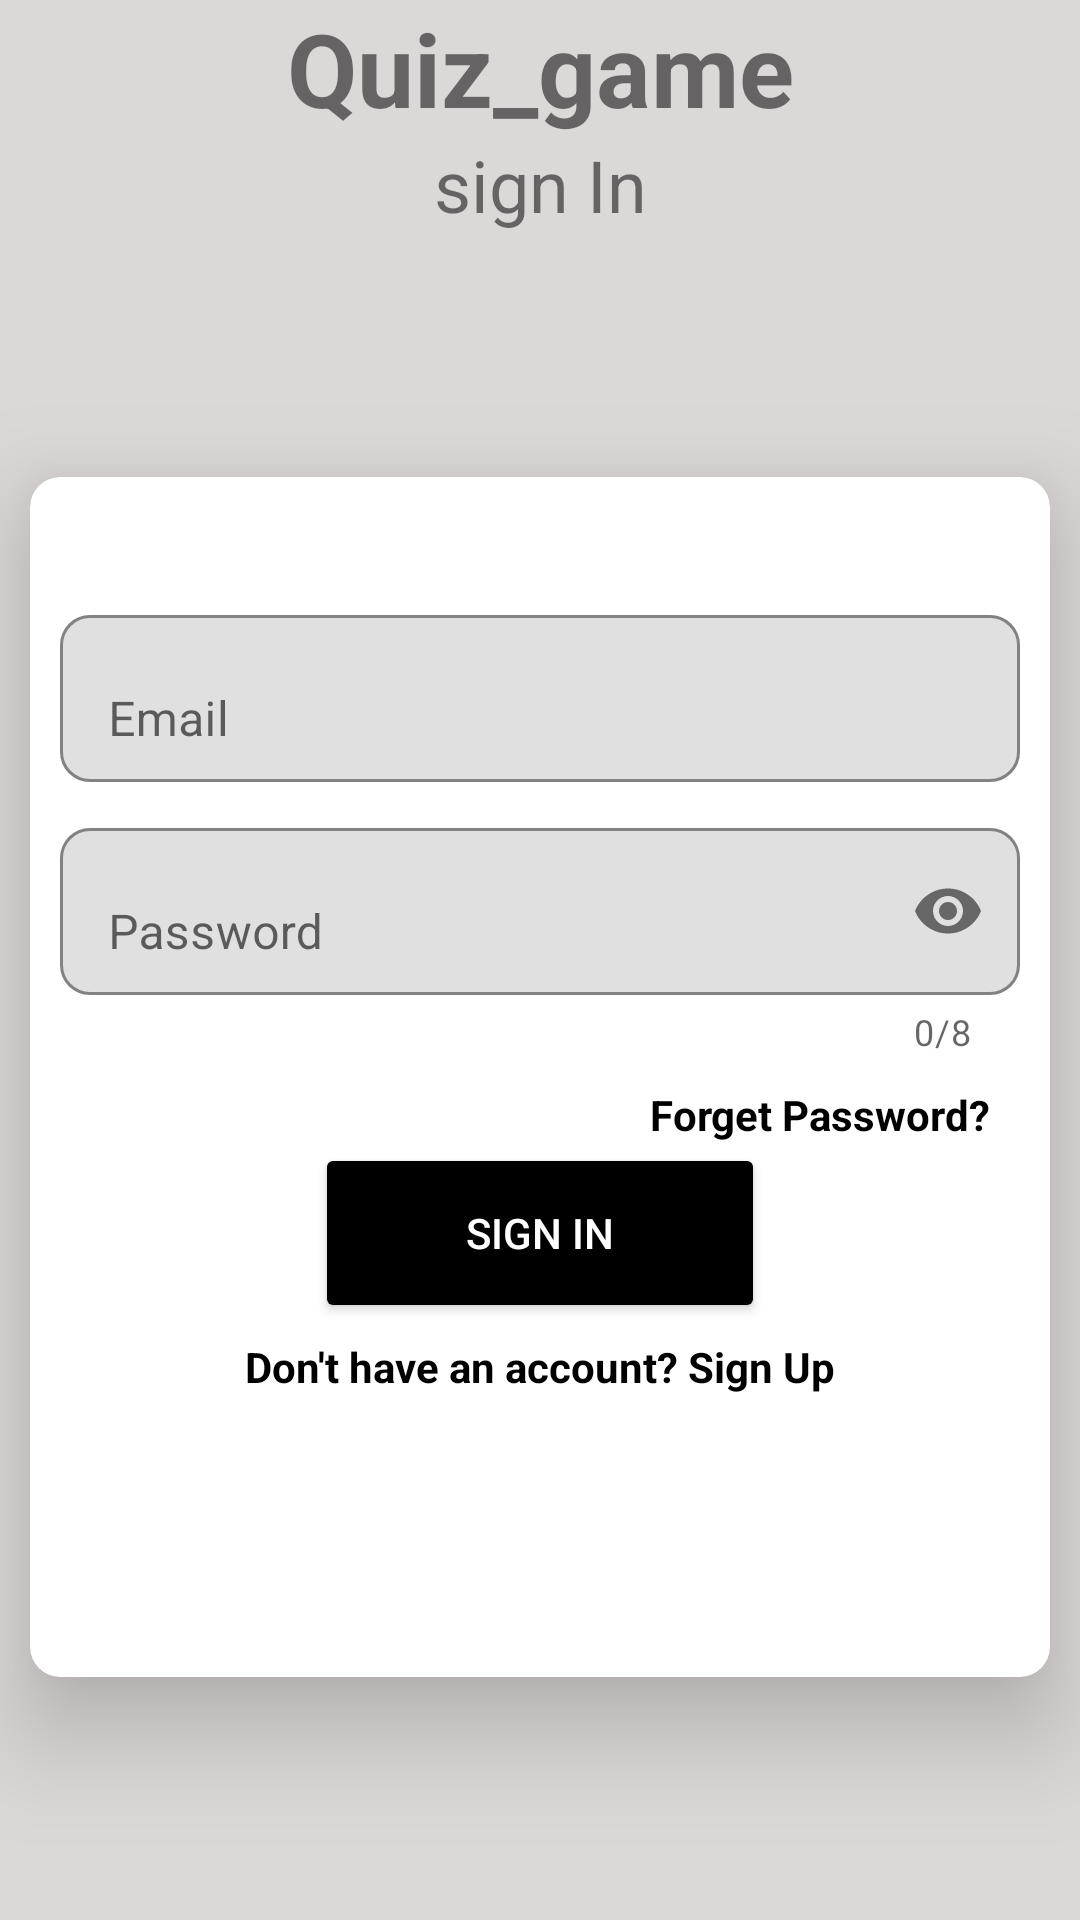

Produce the Android XML layout that renders to this screen, including the resource entries it uses.
<!-- AndroidManifest.xml: application theme Theme.Quiz_Game -->
<!-- res/layout/activity_sign_in.xml -->
<?xml version="1.0" encoding="utf-8"?>
<androidx.constraintlayout.widget.ConstraintLayout xmlns:android="http://schemas.android.com/apk/res/android"
    xmlns:app="http://schemas.android.com/apk/res-auto"
    xmlns:tools="http://schemas.android.com/tools"
    android:layout_width="match_parent"
    android:layout_height="match_parent"
    android:background="#DCD8D8"
    android:elevation="10dp"
    tools:context=".loginForm.SignUpActivity">

    <TextView
        android:id="@+id/textView"
        android:layout_width="match_parent"
        android:layout_height="wrap_content"
        android:gravity="center"
        android:text="@string/quiz_game"
        android:textSize="34sp"
        android:textStyle="bold"
        app:layout_constraintEnd_toEndOf="parent"
        app:layout_constraintHorizontal_bias="0.5"
        app:layout_constraintStart_toStartOf="parent"
        app:layout_constraintTop_toTopOf="parent" />

    <TextView
        android:id="@+id/textView2"
        android:layout_width="wrap_content"
        android:layout_height="wrap_content"
        android:text="@string/slogan_sign_in"
        android:textSize="24sp"
        app:layout_constraintEnd_toEndOf="parent"
        app:layout_constraintHorizontal_bias="0.5"
        app:layout_constraintStart_toStartOf="parent"
        app:layout_constraintTop_toBottomOf="@+id/textView" />

    <androidx.cardview.widget.CardView
        android:layout_width="match_parent"
        android:layout_height="400dp"
        android:layout_margin="10dp"
        app:cardCornerRadius="10dp"
        app:cardElevation="20dp"
        app:layout_constraintBottom_toBottomOf="parent"
        app:layout_constraintEnd_toEndOf="parent"
        app:layout_constraintStart_toStartOf="parent"
        app:layout_constraintTop_toBottomOf="@+id/textView2">

        <LinearLayout
            android:layout_width="match_parent"
            android:layout_height="match_parent"
            android:gravity="center"
            android:orientation="vertical">

            <com.google.android.material.textfield.TextInputLayout
                android:layout_width="match_parent"
                android:layout_height="wrap_content"
                android:layout_marginStart="10dp"
                android:layout_marginEnd="10dp"
                android:layout_marginBottom="10dp"
                android:elevation="5dp"
                android:hint="Email"
                app:boxBackgroundMode="outline"
                app:boxCornerRadiusBottomEnd="10dp"
                app:boxCornerRadiusBottomStart="10dp"
                app:boxCornerRadiusTopEnd="10dp"
                app:boxCornerRadiusTopStart="10dp"
                app:boxStrokeWidth="1dp"
                app:hintAnimationEnabled="true"
                app:hintEnabled="true"
                tools:ignore="HardcodedText">

                <com.google.android.material.textfield.TextInputEditText
                    android:id="@+id/signInEmail"
                    android:layout_width="match_parent"
                    android:layout_height="match_parent"
                    android:inputType="textEmailAddress"
                    tools:ignore="VisualLintTextFieldSize,TextContrastCheck" />

            </com.google.android.material.textfield.TextInputLayout>

            <com.google.android.material.textfield.TextInputLayout
                android:layout_width="match_parent"
                android:layout_height="wrap_content"
                android:layout_marginStart="10dp"
                android:layout_marginEnd="10dp"
                android:layout_marginBottom="10dp"
                android:elevation="5dp"
                android:hint="Password"
                app:boxBackgroundMode="outline"
                app:boxCornerRadiusBottomEnd="10dp"
                app:boxCornerRadiusBottomStart="10dp"
                app:boxCornerRadiusTopEnd="10dp"
                app:boxCornerRadiusTopStart="10dp"
                app:boxStrokeWidth="1dp"
                app:counterEnabled="true"
                app:counterMaxLength="8"
                app:hintAnimationEnabled="true"
                app:hintEnabled="true"
                app:passwordToggleEnabled="true"
                tools:ignore="HardcodedText">

                <com.google.android.material.textfield.TextInputEditText
                    android:id="@+id/signInPassword"
                    android:layout_width="match_parent"
                    android:layout_height="match_parent"
                    android:inputType="textPassword"
                    tools:ignore="VisualLintTextFieldSize,TextContrastCheck" />

            </com.google.android.material.textfield.TextInputLayout>

            <TextView
                android:id="@+id/textForgetPassword"
                android:layout_width="wrap_content"
                android:layout_height="wrap_content"
                android:layout_gravity="end"
                android:layout_marginEnd="20dp"
                android:text="@string/signIn_forget_password"
                android:textColor="@color/black"
                android:textStyle="bold" />

            <Button
                android:id="@+id/btnSignIn"
                android:layout_width="150dp"
                android:layout_height="60dp"
                android:layout_gravity="center"
                android:backgroundTint="@color/black"
                android:text="@string/sign_in"
                android:textColor="@color/white"
                app:cornerRadius="8dp" />

            <TextView
                android:id="@+id/textSignUp"
                android:layout_width="wrap_content"
                android:layout_height="wrap_content"
                android:layout_marginTop="5dp"
                android:text="@string/don_t_have_an_account_sign_up"
                android:textColor="@color/black"
                android:textStyle="bold" />

            <ProgressBar
                android:id="@+id/progressBar"
                style="@android:style/Widget.ProgressBar"
                android:layout_width="wrap_content"
                android:layout_height="wrap_content"
                android:layout_marginTop="5dp"
                android:visibility="invisible" />

        </LinearLayout>

    </androidx.cardview.widget.CardView>

</androidx.constraintlayout.widget.ConstraintLayout>
<!-- resources referenced by this layout -->
<resources>
  <string name="don_t_have_an_account_sign_up">Don\'t have an account? Sign Up</string>
  <string name="quiz_game">Quiz_game</string>
  <string name="signIn_forget_password">Forget Password?</string>
  <string name="sign_in">Sign In</string>
  <string name="slogan_sign_in">sign In</string>
  <style name="Theme.Quiz_Game" parent="Theme.MaterialComponents.DayNight.NoActionBar">
          
          <item name="colorPrimary">@color/purple_500</item>
          <item name="colorPrimaryVariant">#F2F2F3</item>
          <item name="colorOnPrimary">@color/white</item>
          
          <item name="colorSecondary">@color/teal_200</item>
          <item name="colorSecondaryVariant">@color/teal_700</item>
          <item name="colorOnSecondary">@color/black</item>
          
          <item name="android:statusBarColor">?attr/colorPrimaryVariant</item>
          
      </style>
  <!-- not gathered from this repository: default colours our renderer supplied (Android Studio template values) -->
  <color name="purple_500">#FF6200EE</color>
  <color name="teal_200">#FF03DAC5</color>
  <color name="teal_700">#FF018786</color>
  <color name="black">#FF000000</color>
  <color name="white">#FFFFFFFF</color>
</resources>
